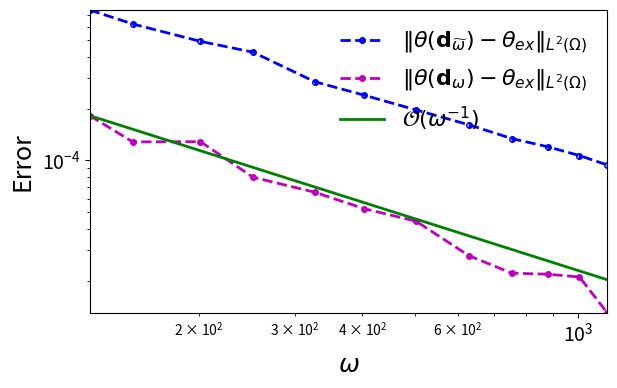

Write the Python code that produced this figure.
import numpy as np
import math

omega = np.array([125.663706143592,
150.796447372310,
201.061929829747,
251.327412287183,
326.725635973339,
402.123859659494,
502.654824574367,
628.318530717959,
753.982236861551,
879.645943005143,
1005.30964914873,
1130.97335529233])

ray_err1 = np.array([ 0.000189278099950591,
0.000157195022244089,
0.000124668153613167,
0.000107999522353882,
7.27900749535485e-05,
6.09210035627259e-05,
4.99141377789885e-05,
4.09631347989203e-05,
3.40825950959180e-05,
3.05009734099384e-05,
2.71400036417817e-05,
2.39507224476902e-05])


ray_err2 = np.array([  4.59946750271904e-05,
3.24000965513920e-05,
3.25577045548322e-05,
2.02505621467061e-05,
1.65708293384361e-05,
1.33338733488614e-05,
1.12437633267906e-05,
7.10482380540406e-06,
5.62001495169629e-06,
5.54170668650595e-06,
5.33968175527795e-06,
3.30567234462795e-06])

exray_norm = np.array([3.96106984480185,
3.95561014571193,
3.94878553580807,
3.94469077731188,
3.94091100519617,
3.93854865004105,
3.93650127707747,
3.93486337971239,
3.93377144863233,
3.93299149810422,
3.93240653534113,
3.93195156438202])

ray_err1 = ray_err1*exray_norm
ray_err2 = ray_err2*exray_norm


import matplotlib.pyplot as plt
# %matplotlib inline

golden = 1.61803398875
width = 6
height = width/golden



fig = plt.figure(figsize=(width, height))


plt.loglog(omega, ray_err1, label=r'$\Vert \theta (\mathbf{d}_{\widetilde{\omega}}) - \theta_{ex}\Vert_{L^2(\Omega)}$', 
           fillstyle = 'right', color='b', linewidth=2, linestyle='--', marker='.', markersize=8.0, zorder=2)

plt.loglog(omega, ray_err2, label=r'$\Vert \theta (\mathbf{d}_{\omega}) - \theta_{ex}\Vert_{L^2(\Omega)}$',
           color='m', linewidth=2, linestyle='--', marker='.', markersize=8.0, zorder=2)

plt.loglog(omega, ray_err2[0]/(omega/(omega[0])), label=r'$\mathcal{O}(\omega^{-1})$', color='g', linewidth=2, linestyle='solid', markersize=8.0, zorder=2)

# plt.loglog(N_x**2, N_x**2 / 4.0e4, label=r' ', color='white', linewidth=0.0)

plt.legend(loc=0, ncol=1, frameon=False, fontsize=16)

# plt.title('Normalized run-time for inner loop')

plt.xlabel(r'$\omega$', fontsize=18)
plt.ylabel(r'Error', fontsize=18)

plt.gca().tick_params(labelsize=14)

plt.autoscale(True, 'both', True)
plt.tight_layout(pad=0.1)

fig.savefig('ex1_ray_err_plot.pdf')
plt.show()

plt.close('all')
